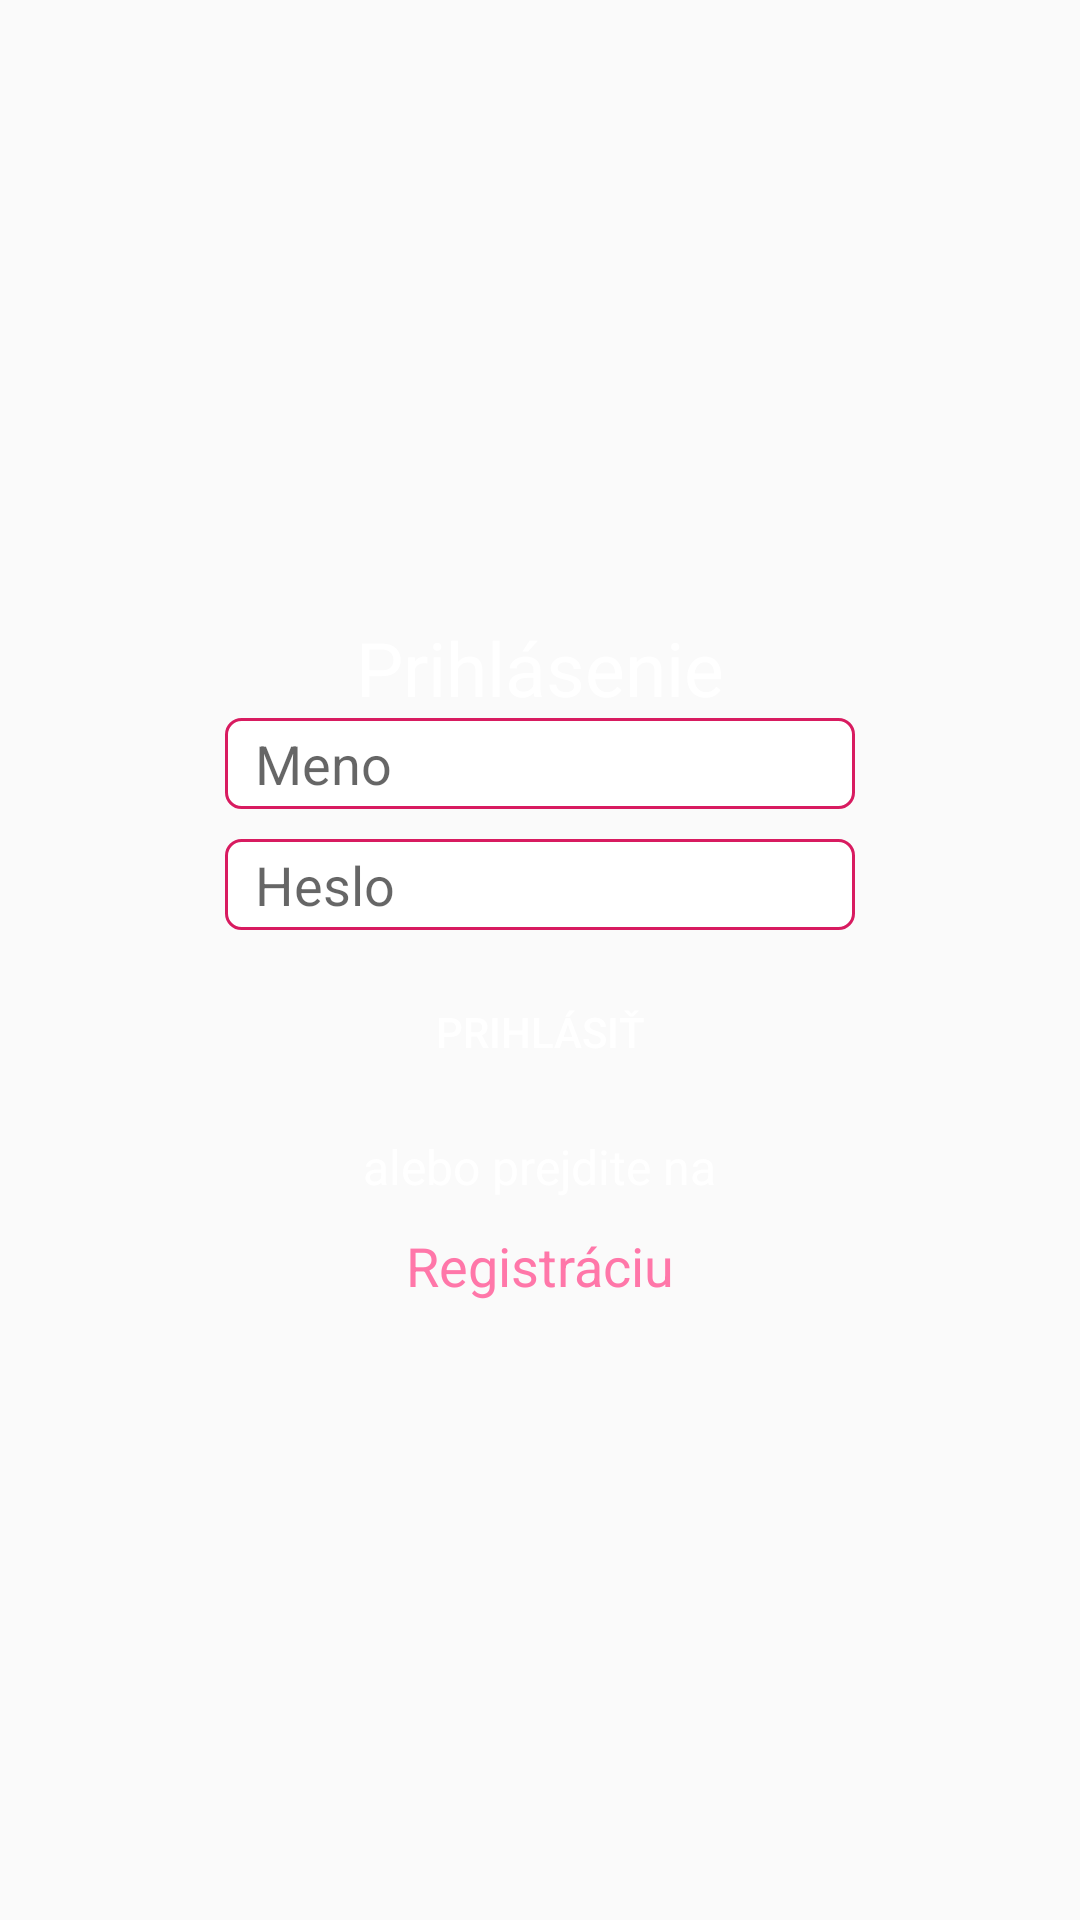

This screen was rendered from an Android layout file. Write that file and the resources it references.
<!-- AndroidManifest.xml: application theme AppTheme -->
<!-- res/layout/fragment_login.xml -->
<?xml version="1.0" encoding="utf-8"?>
<FrameLayout xmlns:android="http://schemas.android.com/apk/res/android"
    xmlns:tools="http://schemas.android.com/tools"
    android:layout_width="match_parent"
    android:layout_height="match_parent"
    tools:context=".Login">

    <LinearLayout
        android:layout_width="match_parent"
        android:layout_height="wrap_content"
        android:orientation="vertical"
        android:layout_gravity="center_vertical"
        tools:context=".MainActivity">

        <TextView
            android:layout_width="wrap_content"
            android:layout_height="wrap_content"
            android:layout_gravity="center_horizontal"
            android:textSize="25dp"
            android:text="@string/login"
        />

        <EditText
            android:id="@+id/loginText"
            android:layout_width="wrap_content"
            android:layout_height="wrap_content"
            android:layout_gravity="center_horizontal"
            android:ems="10"
            android:layout_marginBottom="10dp"
            android:hint="@string/name"
            android:background="@drawable/basic_edit_text"
            android:inputType="textPersonName" />

        <EditText
            android:id="@+id/passwordText"
            android:layout_width="wrap_content"
            android:layout_height="wrap_content"
            android:layout_gravity="center_horizontal"
            android:layout_marginBottom="10dp"
            android:ems="10"
            android:background="@drawable/basic_edit_text"
            android:inputType="textPassword"
            android:hint="@string/password" />

        <Button
            android:id="@+id/loginBtn"
            android:background="@drawable/basic_button"
            android:layout_width="wrap_content"
            android:layout_height="wrap_content"
            android:layout_gravity="center_horizontal"
            android:text="@string/log" />

        <TextView
            android:layout_width="wrap_content"
            android:layout_height="wrap_content"
            android:layout_gravity="center_horizontal"
            android:layout_marginTop="10dp"
            android:layout_marginBottom="10dp"
            android:text="@string/or"
            android:textSize="16sp" />

        <TextView
            android:id="@+id/gotoSignBtn"
            android:layout_width="wrap_content"
            android:layout_height="wrap_content"
            android:layout_gravity="center_horizontal"
            android:text="@string/gotoSign"
            android:textColor="@color/colorAccent"
            android:textSize="18sp" />

    </LinearLayout>


</FrameLayout>
<!-- resources referenced by this layout -->
<resources>
  <color name="colorAccent">#FF77A9</color>
  <!-- drawable basic_edit_text (drawable) -->
  <?xml version="1.0" encoding="utf-8"?>
  <shape xmlns:android="http://schemas.android.com/apk/res/android">
      <solid android:color="#ffffff" />
      <item android:color="@color/colorPrimaryDark" />
      <padding
          android:bottom="3dip"
          android:left="10dip"
          android:right="10dip"
          android:top="3dip"/>
      <stroke android:width="1dip" android:color="@color/colorPrimaryDark" />
      <corners android:radius="5dp" />
  </shape>
  <string name="gotoSign"> Registráciu</string>
  <string name="log">Prihlásiť</string>
  <string name="login">Prihlásenie</string>
  <string name="name">Meno</string>
  <string name="or">alebo prejdite na </string>
  <string name="password">Heslo</string>
  <style name="AppTheme" parent="Theme.AppCompat.Light.DarkActionBar">
          
          <item name="colorPrimary">@color/colorPrimary</item>
          <item name="colorPrimaryDark">@color/colorPrimaryDark</item>
          <item name="colorAccent">@color/colorAccent</item>
          <item name="android:textColor">#fff</item>
          <item name="editTextColor">#fff</item>
      </style>
  <color name="colorPrimaryDark">#D81B60</color>
  <color name="colorPrimary">#FFBFD4</color>
</resources>
